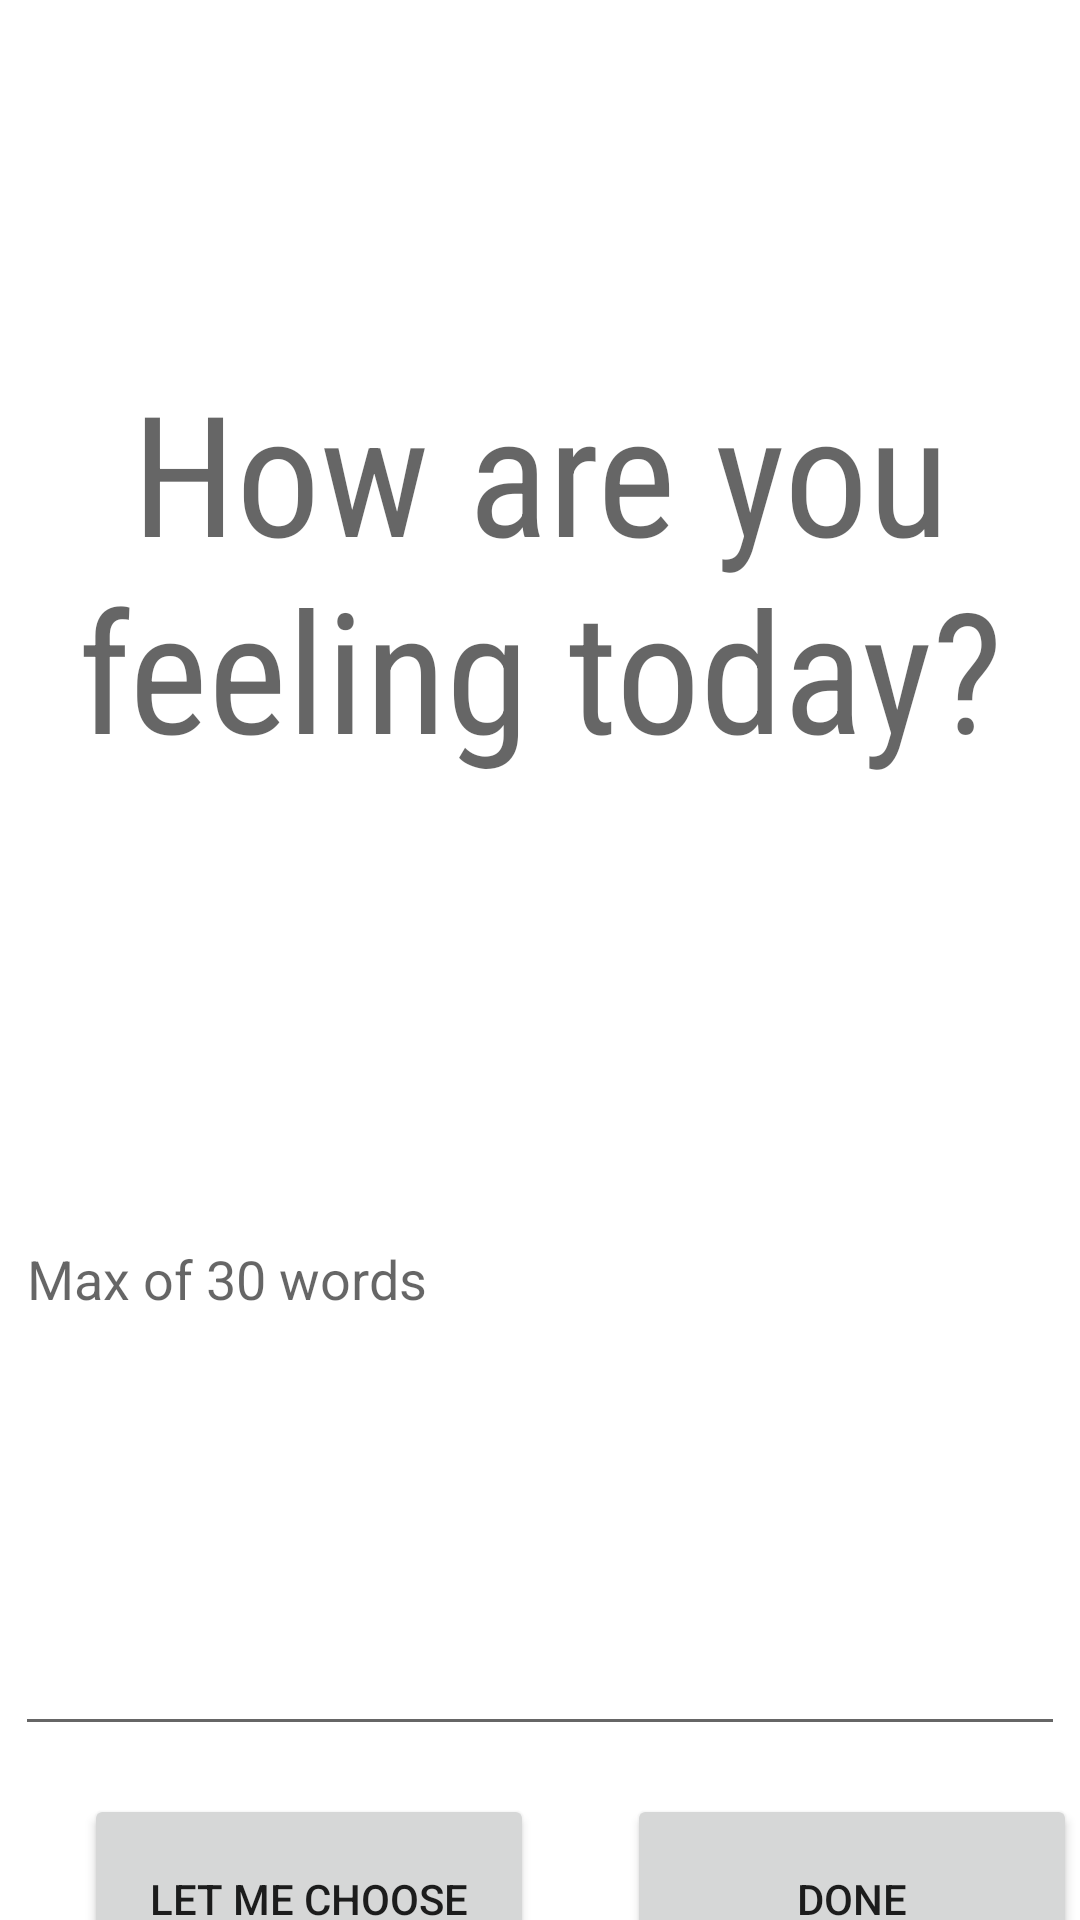

Here is an Android app screen rendered from its layout file. Give the layout XML and the strings, colors and styles it references.
<!-- AndroidManifest.xml: application theme Theme.Look -->
<!-- res/layout/activity_main.xml -->
<?xml version="1.0" encoding="utf-8"?>
<androidx.constraintlayout.widget.ConstraintLayout xmlns:android="http://schemas.android.com/apk/res/android"
    xmlns:app="http://schemas.android.com/apk/res-auto"
    xmlns:tools="http://schemas.android.com/tools"
    android:layout_width="match_parent"
    android:layout_height="match_parent"
    tools:context=".MainActivity">

    <TextView
        android:id="@+id/mood_prompt"
        android:layout_width="311dp"
        android:layout_height="380dp"
        android:clickable="false"
        android:fontFamily="sans-serif-condensed"
        android:gravity="center"
        android:text="How are you feeling today?"
        android:textAppearance="@style/TextAppearance.AppCompat.Display3"
        app:layout_constraintEnd_toEndOf="parent"
        app:layout_constraintStart_toStartOf="parent"
        app:layout_constraintTop_toTopOf="parent" />

    <EditText
        android:id="@+id/written_prompt"
        android:layout_width="350dp"
        android:layout_height="178dp"
        android:layout_marginTop="24dp"
        android:ems="10"
        android:gravity="start|top"
        android:hint="Max of 30 words"
        android:inputType="textMultiLine"
        app:layout_constraintEnd_toEndOf="parent"
        app:layout_constraintStart_toStartOf="parent"
        app:layout_constraintTop_toBottomOf="@+id/mood_prompt" />

    <Button
        android:id="@+id/choose"
        android:layout_width="150dp"
        android:layout_height="70dp"
        android:layout_marginStart="28dp"
        android:layout_marginTop="16dp"
        android:onClick="choose"
        android:text="Let me choose"
        app:layout_constraintStart_toStartOf="parent"
        app:layout_constraintTop_toBottomOf="@+id/written_prompt" />

    <Button
        android:id="@+id/done"
        android:layout_width="150dp"
        android:layout_height="70dp"
        android:layout_marginStart="50dp"
        android:layout_marginTop="16dp"
        android:layout_marginEnd="20dp"
        android:onClick="textEntry"
        android:text="Done"
        app:layout_constraintEnd_toEndOf="parent"
        app:layout_constraintStart_toEndOf="@+id/choose"
        app:layout_constraintTop_toBottomOf="@+id/written_prompt" />

</androidx.constraintlayout.widget.ConstraintLayout>
<!-- resources referenced by this layout -->
<resources>
  <style name="Theme.Look" parent="Theme.MaterialComponents.DayNight.DarkActionBar">
          
          <item name="colorPrimary">@color/purple_500</item>
          <item name="colorPrimaryVariant">@color/purple_700</item>
          <item name="colorOnPrimary">@color/white</item>
          
          <item name="colorSecondary">@color/teal_200</item>
          <item name="colorSecondaryVariant">@color/teal_700</item>
          <item name="colorOnSecondary">@color/black</item>
          
          <item name="android:statusBarColor">?attr/colorPrimaryVariant</item>
          
      </style>
  <!-- not gathered from this repository: default colours our renderer supplied (Android Studio template values) -->
  <color name="purple_500">#FF6200EE</color>
  <color name="purple_700">#FF3700B3</color>
  <color name="teal_200">#FF03DAC5</color>
  <color name="teal_700">#FF018786</color>
  <color name="black">#FF000000</color>
  <color name="white">#FFFFFFFF</color>
</resources>
